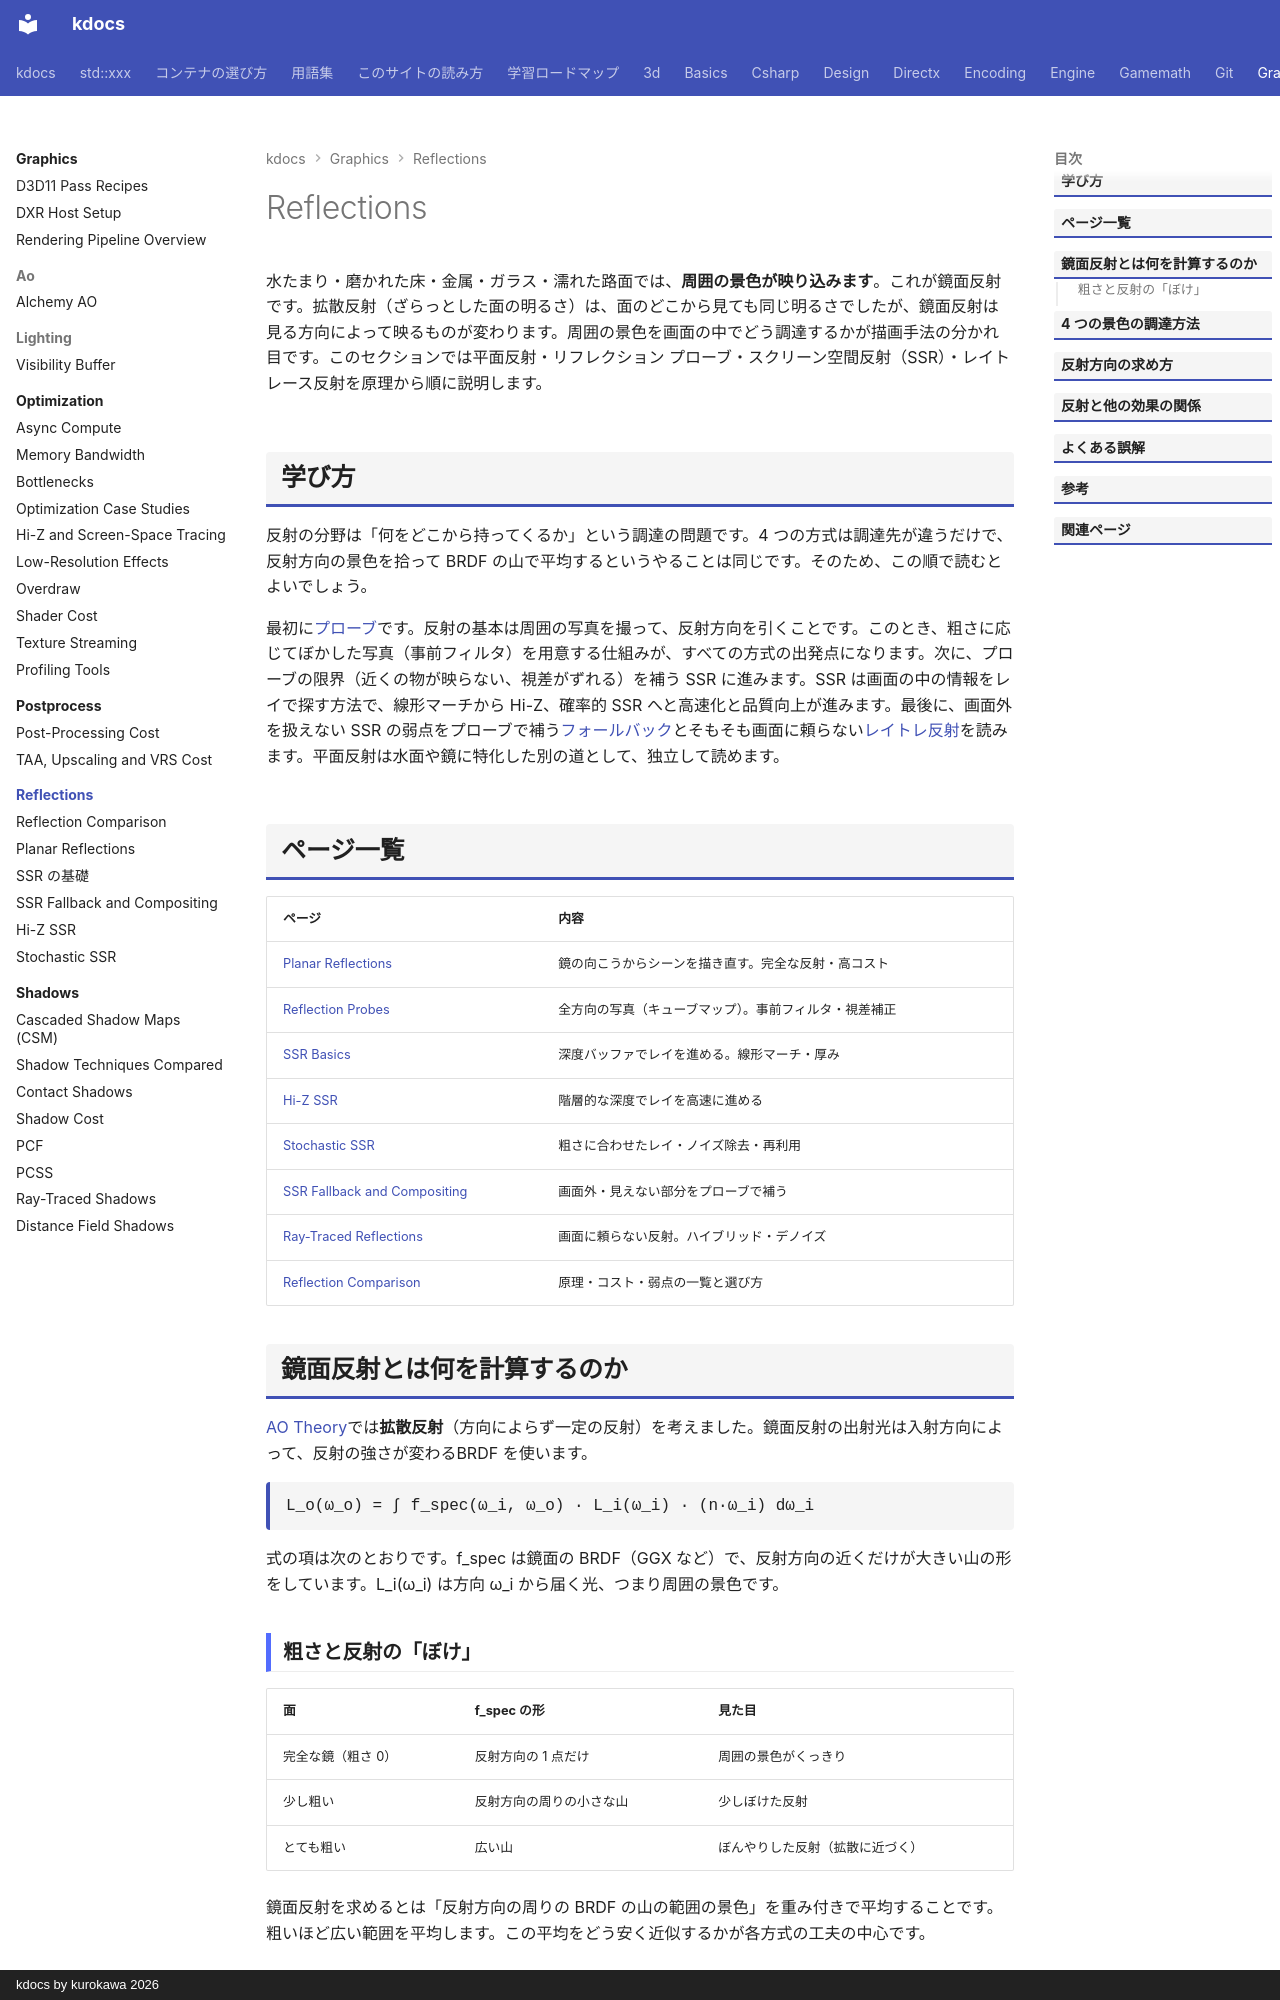

repository: qwzxdf/kdocs · page: graphics/reflections/index.html · generator: mkdocs · copyright: kdocs by kurokawa 2026

---
title: Reflections
tags:
  - 描画
---

# Reflections

水たまり・磨かれた床・金属・ガラス・濡れた路面では、<strong>周囲の景色が映り込みます</strong>。これが鏡面反射です。拡散反射（ざらっとした面の明るさ）は、面のどこから見ても同じ明るさでしたが、鏡面反射は見る方向によって映るものが変わります。周囲の景色を画面の中でどう調達するかが描画手法の分かれ目です。このセクションでは平面反射・リフレクション プローブ・スクリーン空間反射（SSR）・レイトレース反射を原理から順に説明します。

## 学び方

反射の分野は「何をどこから持ってくるか」という調達の問題です。4 つの方式は調達先が違うだけで、反射方向の景色を拾って BRDF の山で平均するというやることは同じです。そのため、この順で読むとよいでしょう。

最初に[プローブ](probes/index.md)です。反射の基本は周囲の写真を撮って、反射方向を引くことです。このとき、粗さに応じてぼかした写真（事前フィルタ）を用意する仕組みが、すべての方式の出発点になります。次に、プローブの限界（近くの物が映らない、視差がずれる）を補う SSR に進みます。SSR は画面の中の情報をレイで探す方法で、線形マーチから Hi-Z、確率的 SSR へと高速化と品質向上が進みます。最後に、画面外を扱えない SSR の弱点をプローブで補う[フォールバック](ssr-fallback.md)とそもそも画面に頼らない[レイトレ反射](rt-reflections/index.md)を読みます。平面反射は水面や鏡に特化した別の道として、独立して読めます。

## ページ一覧

| ページ | 内容 |
| --- | --- |
| [Planar Reflections](planar.md) | 鏡の向こうからシーンを描き直す。完全な反射・高コスト |
| [Reflection Probes](probes/index.md) | 全方向の写真（キューブマップ）。事前フィルタ・視差補正 |
| [SSR Basics](ssr-basics/index.md) | 深度バッファでレイを進める。線形マーチ・厚み |
| [Hi-Z SSR](ssr-hiz.md) | 階層的な深度でレイを高速に進める |
| [Stochastic SSR](ssr-stochastic.md) | 粗さに合わせたレイ・ノイズ除去・再利用 |
| [SSR Fallback and Compositing](ssr-fallback.md) | 画面外・見えない部分をプローブで補う |
| [Ray-Traced Reflections](rt-reflections/index.md) | 画面に頼らない反射。ハイブリッド・デノイズ |
| [Reflection Comparison](comparison.md) | 原理・コスト・弱点の一覧と選び方 |

## 鏡面反射とは何を計算するのか

[AO Theory](../ao/theory/index.md)では<strong>拡散反射</strong>（方向によらず一定の反射）を考えました。鏡面反射の出射光は入射方向によって、反射の強さが変わるBRDF を使います。

<div class="formula">L_o(ω_o) = ∫ f_spec(ω_i, ω_o) · L_i(ω_i) · (n·ω_i) dω_i</div>

式の項は次のとおりです。f_spec は鏡面の BRDF（GGX など）で、反射方向の近くだけが大きい山の形をしています。L_i(ω_i) は方向 ω_i から届く光、つまり周囲の景色です。

### 粗さと反射の「ぼけ」

| 面 | f_spec の形 | 見た目 |
| --- | --- | --- |
| 完全な鏡（粗さ 0） | 反射方向の 1 点だけ | 周囲の景色がくっきり |
| 少し粗い | 反射方向の周りの小さな山 | 少しぼけた反射 |
| とても粗い | 広い山 | ぼんやりした反射（拡散に近づく） |

鏡面反射を求めるとは「反射方向の周りの BRDF の山の範囲の景色」を重み付きで平均することです。粗いほど広い範囲を平均します。この平均をどう安く近似するかが各方式の工夫の中心です。
